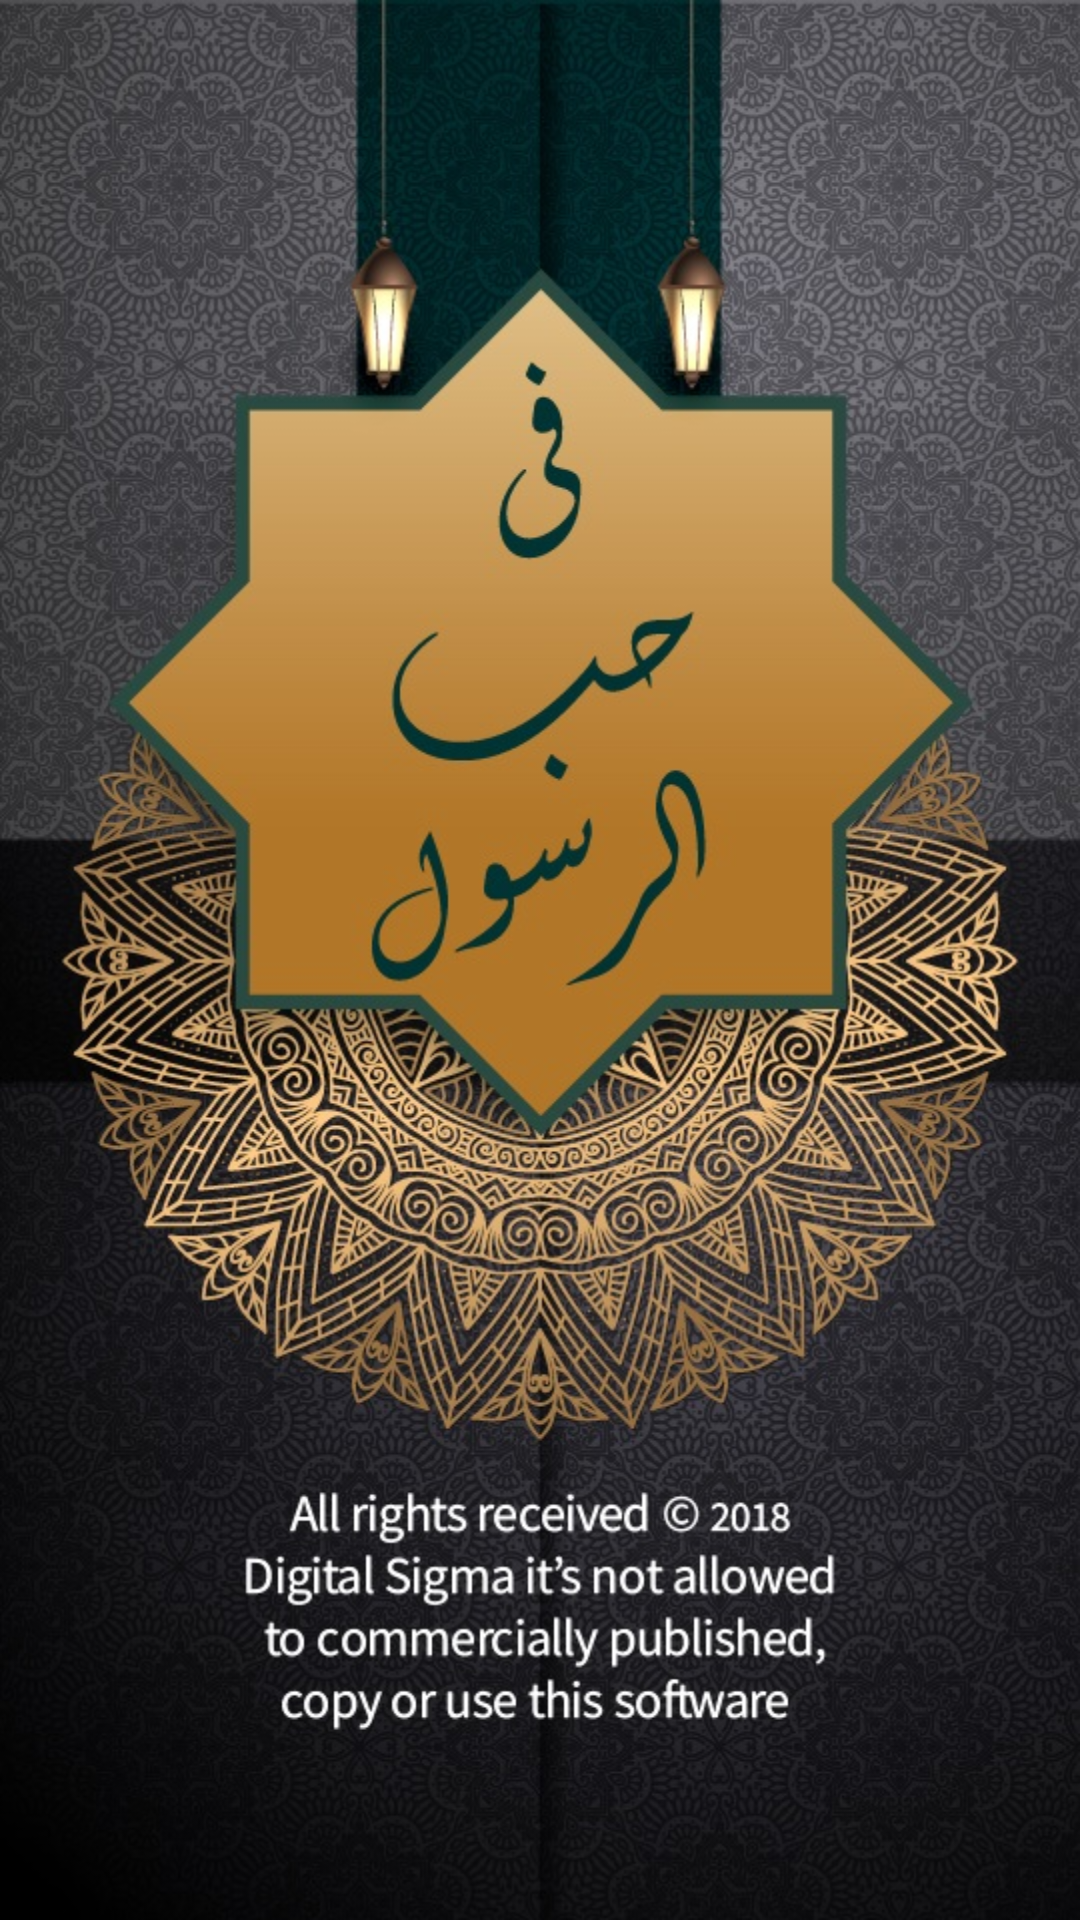

Write the Android layout XML for this screen, with the resource values it uses.
<!-- AndroidManifest.xml: activity theme AppTheme -->
<!-- res/layout/activity_splash_screen.xml -->
<?xml version="1.0" encoding="utf-8"?>
<android.support.design.widget.CoordinatorLayout xmlns:android="http://schemas.android.com/apk/res/android"
    xmlns:app="http://schemas.android.com/apk/res-auto"
    android:orientation="vertical" android:layout_width="match_parent"
    android:layout_height="match_parent"
    android:background="@drawable/splash"
    >

   <LinearLayout
       android:layout_width="wrap_content"
       android:layout_height="wrap_content"
       android:orientation="vertical"
       android:layout_gravity="bottom"
       android:id="@+id/loginLayout"
       android:layout_marginBottom="15dp">

      <android.support.v7.widget.CardView xmlns:card_view="http://schemas.android.com/apk/res-auto"
          xmlns:android="http://schemas.android.com/apk/res/android"
          android:id="@+id/cv_gallary"
          android:layout_margin="3dp"
          android:layout_width="wrap_content"
          android:layout_height="wrap_content"
          card_view:cardCornerRadius="5dp"
          android:visibility="invisible"

          >


      </android.support.v7.widget.CardView>
      <Button
          android:visibility="gone"
          android:layout_width="fill_parent"
          android:layout_height="35dp"
          android:id="@+id/skipBtn"
          android:layout_margin="5dp"
          android:background="@drawable/shape"
          android:text="استمرار"
          android:textSize="25dp"
          android:textStyle="bold"
          android:textColor="@color/white"/>


   </LinearLayout>
   

</android.support.design.widget.CoordinatorLayout>
<!-- resources referenced by this layout -->
<resources>
  <color name="white">#FFFFFF</color>
  <!-- drawable shape (drawable) -->
  <?xml version="1.0" encoding="utf-8"?>
  <shape xmlns:android="http://schemas.android.com/apk/res/android" >
      <stroke android:width="2dp"
          android:color="@color/colorPrimary"/>
      <gradient
          android:angle="225"
          android:startColor="@color/colorPrimary"
          android:endColor="@color/colorPrimaryDark"/>
      <corners
          android:bottomLeftRadius="7dp"
          android:bottomRightRadius="7dp"
          android:topLeftRadius="7dp"
          android:topRightRadius="7dp" />
  </shape>
  <!-- drawable splash: jpg bitmap (drawable, 519909 bytes) -->
  <style name="AppTheme" parent="Theme.AppCompat.Light.DarkActionBar">
          
          <item name="colorPrimary">@color/colorPrimary</item>
          <item name="colorPrimaryDark">@color/colorPrimaryDark</item>
          <item name="colorAccent">@color/colorAccent</item>
      </style>
  <color name="colorPrimary">#003333</color>
  <color name="colorPrimaryDark">#050b0e</color>
  <color name="colorAccent">#FFA500</color>
</resources>
